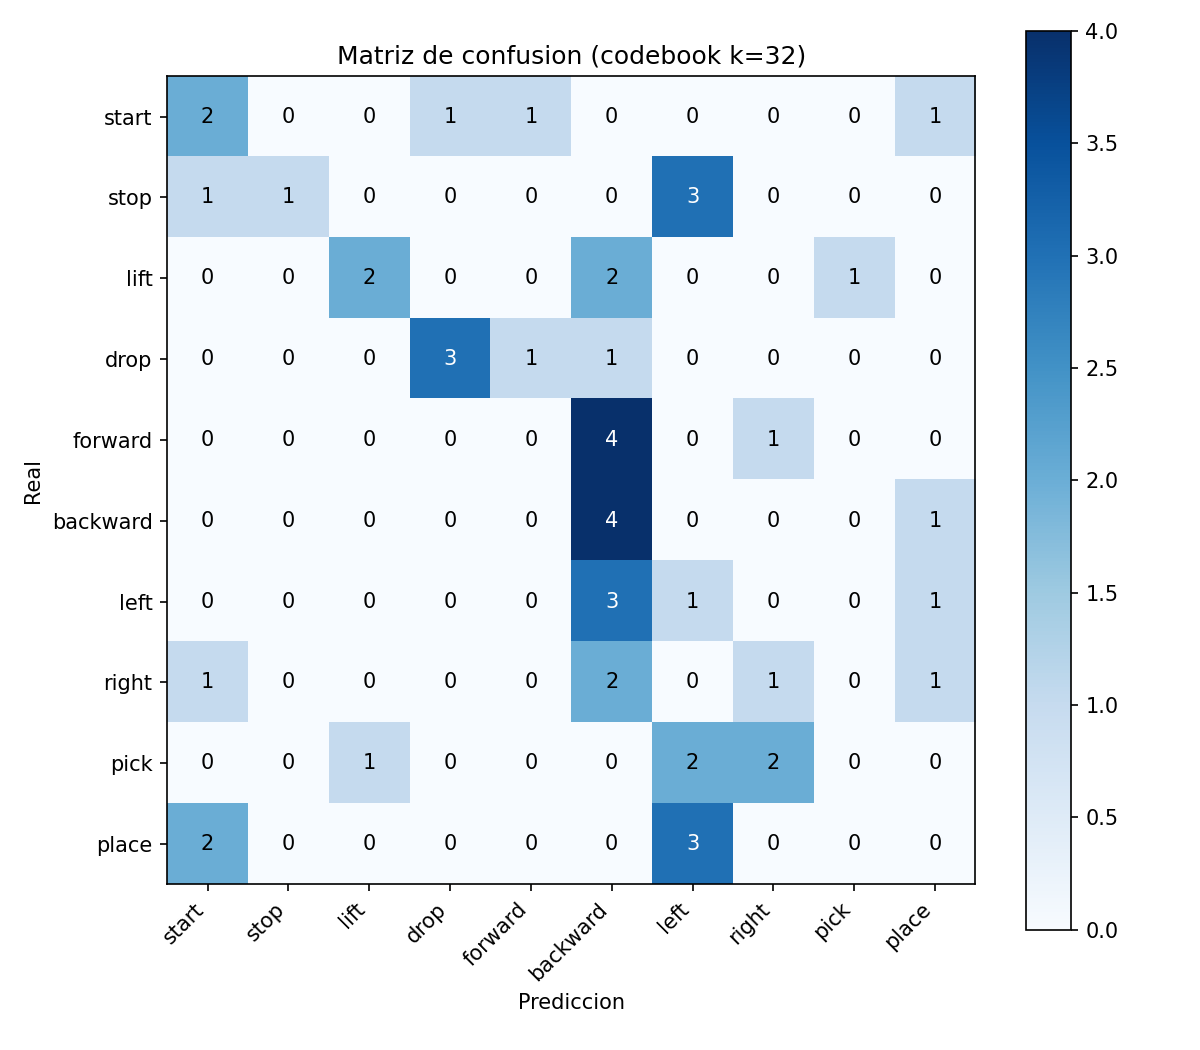

The table this chart was drawn from, first rows:
, start, stop, lift, drop, forward, backward, left, right, pick, place
start, 2, 0, 0, 1, 1, 0, 0, 0, 0, 1
stop, 1, 1, 0, 0, 0, 0, 3, 0, 0, 0
lift, 0, 0, 2, 0, 0, 2, 0, 0, 1, 0
drop, 0, 0, 0, 3, 1, 1, 0, 0, 0, 0
forward, 0, 0, 0, 0, 0, 4, 0, 1, 0, 0
backward, 0, 0, 0, 0, 0, 4, 0, 0, 0, 1
left, 0, 0, 0, 0, 0, 3, 1, 0, 0, 1
right, 1, 0, 0, 0, 0, 2, 0, 1, 0, 1
pick, 0, 0, 1, 0, 0, 0, 2, 2, 0, 0
place, 2, 0, 0, 0, 0, 0, 3, 0, 0, 0
